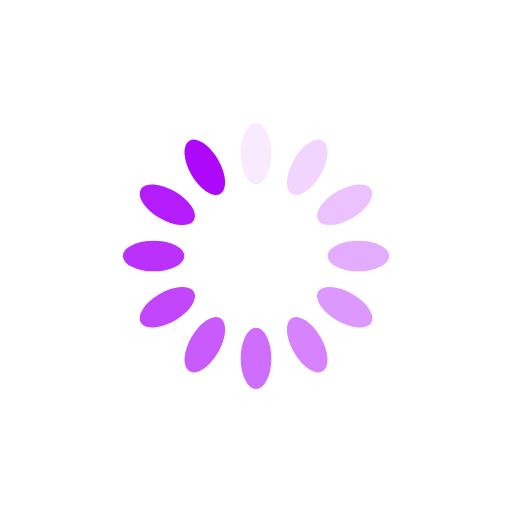
t = 0.00 s
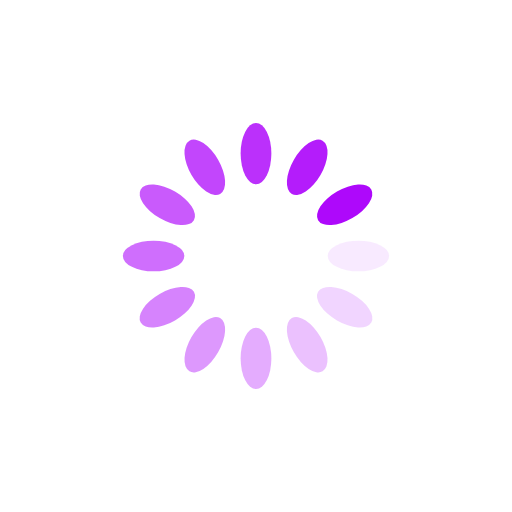
t = 0.25 s
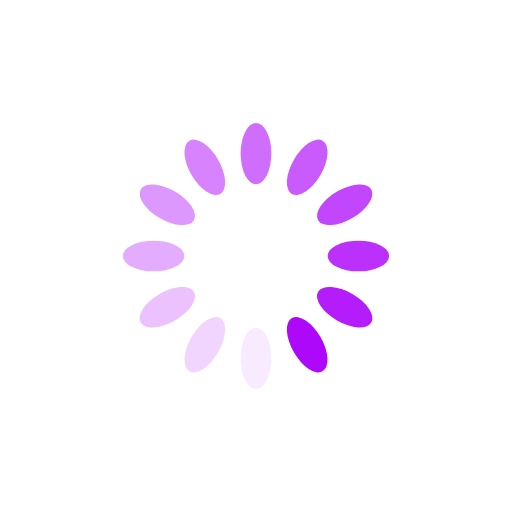
t = 0.50 s
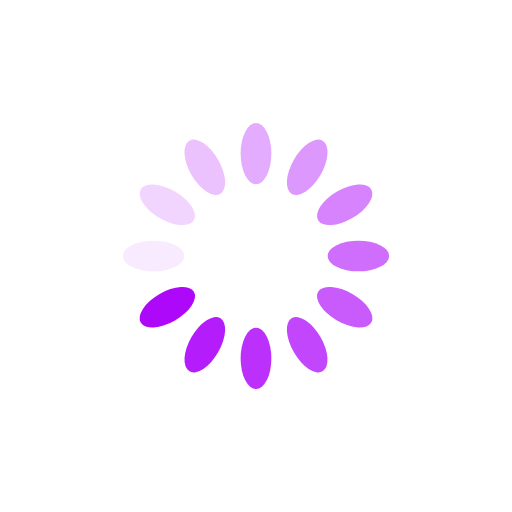
t = 0.75 s

The animated SVG that drew these frames (rendered in a browser with its animation timeline set to each time). Animation: 12 SMIL elements (animate=12); one cycle of 1.00 s, repeats indefinitely.

<svg xmlns="http://www.w3.org/2000/svg" viewBox="0 0 100 100" preserveAspectRatio="xMidYMid" width="200" height="200" style="shape-rendering: auto; display: block; background: transparent;" xmlns:xlink="http://www.w3.org/1999/xlink"><g><g transform="rotate(0 50 50)">
  <rect fill="#ae08fb" height="12" width="6" ry="6" rx="3" y="24" x="47">
    <animate repeatCount="indefinite" begin="-0.9166666666666666s" dur="1s" keyTimes="0;1" values="1;0" attributeName="opacity"></animate>
  </rect>
</g><g transform="rotate(30 50 50)">
  <rect fill="#ae08fb" height="12" width="6" ry="6" rx="3" y="24" x="47">
    <animate repeatCount="indefinite" begin="-0.8333333333333334s" dur="1s" keyTimes="0;1" values="1;0" attributeName="opacity"></animate>
  </rect>
</g><g transform="rotate(60 50 50)">
  <rect fill="#ae08fb" height="12" width="6" ry="6" rx="3" y="24" x="47">
    <animate repeatCount="indefinite" begin="-0.75s" dur="1s" keyTimes="0;1" values="1;0" attributeName="opacity"></animate>
  </rect>
</g><g transform="rotate(90 50 50)">
  <rect fill="#ae08fb" height="12" width="6" ry="6" rx="3" y="24" x="47">
    <animate repeatCount="indefinite" begin="-0.6666666666666666s" dur="1s" keyTimes="0;1" values="1;0" attributeName="opacity"></animate>
  </rect>
</g><g transform="rotate(120 50 50)">
  <rect fill="#ae08fb" height="12" width="6" ry="6" rx="3" y="24" x="47">
    <animate repeatCount="indefinite" begin="-0.5833333333333334s" dur="1s" keyTimes="0;1" values="1;0" attributeName="opacity"></animate>
  </rect>
</g><g transform="rotate(150 50 50)">
  <rect fill="#ae08fb" height="12" width="6" ry="6" rx="3" y="24" x="47">
    <animate repeatCount="indefinite" begin="-0.5s" dur="1s" keyTimes="0;1" values="1;0" attributeName="opacity"></animate>
  </rect>
</g><g transform="rotate(180 50 50)">
  <rect fill="#ae08fb" height="12" width="6" ry="6" rx="3" y="24" x="47">
    <animate repeatCount="indefinite" begin="-0.4166666666666667s" dur="1s" keyTimes="0;1" values="1;0" attributeName="opacity"></animate>
  </rect>
</g><g transform="rotate(210 50 50)">
  <rect fill="#ae08fb" height="12" width="6" ry="6" rx="3" y="24" x="47">
    <animate repeatCount="indefinite" begin="-0.3333333333333333s" dur="1s" keyTimes="0;1" values="1;0" attributeName="opacity"></animate>
  </rect>
</g><g transform="rotate(240 50 50)">
  <rect fill="#ae08fb" height="12" width="6" ry="6" rx="3" y="24" x="47">
    <animate repeatCount="indefinite" begin="-0.25s" dur="1s" keyTimes="0;1" values="1;0" attributeName="opacity"></animate>
  </rect>
</g><g transform="rotate(270 50 50)">
  <rect fill="#ae08fb" height="12" width="6" ry="6" rx="3" y="24" x="47">
    <animate repeatCount="indefinite" begin="-0.16666666666666666s" dur="1s" keyTimes="0;1" values="1;0" attributeName="opacity"></animate>
  </rect>
</g><g transform="rotate(300 50 50)">
  <rect fill="#ae08fb" height="12" width="6" ry="6" rx="3" y="24" x="47">
    <animate repeatCount="indefinite" begin="-0.08333333333333333s" dur="1s" keyTimes="0;1" values="1;0" attributeName="opacity"></animate>
  </rect>
</g><g transform="rotate(330 50 50)">
  <rect fill="#ae08fb" height="12" width="6" ry="6" rx="3" y="24" x="47">
    <animate repeatCount="indefinite" begin="0s" dur="1s" keyTimes="0;1" values="1;0" attributeName="opacity"></animate>
  </rect>
</g><g></g></g><!-- [ldio] generated by https://loading.io --></svg>
